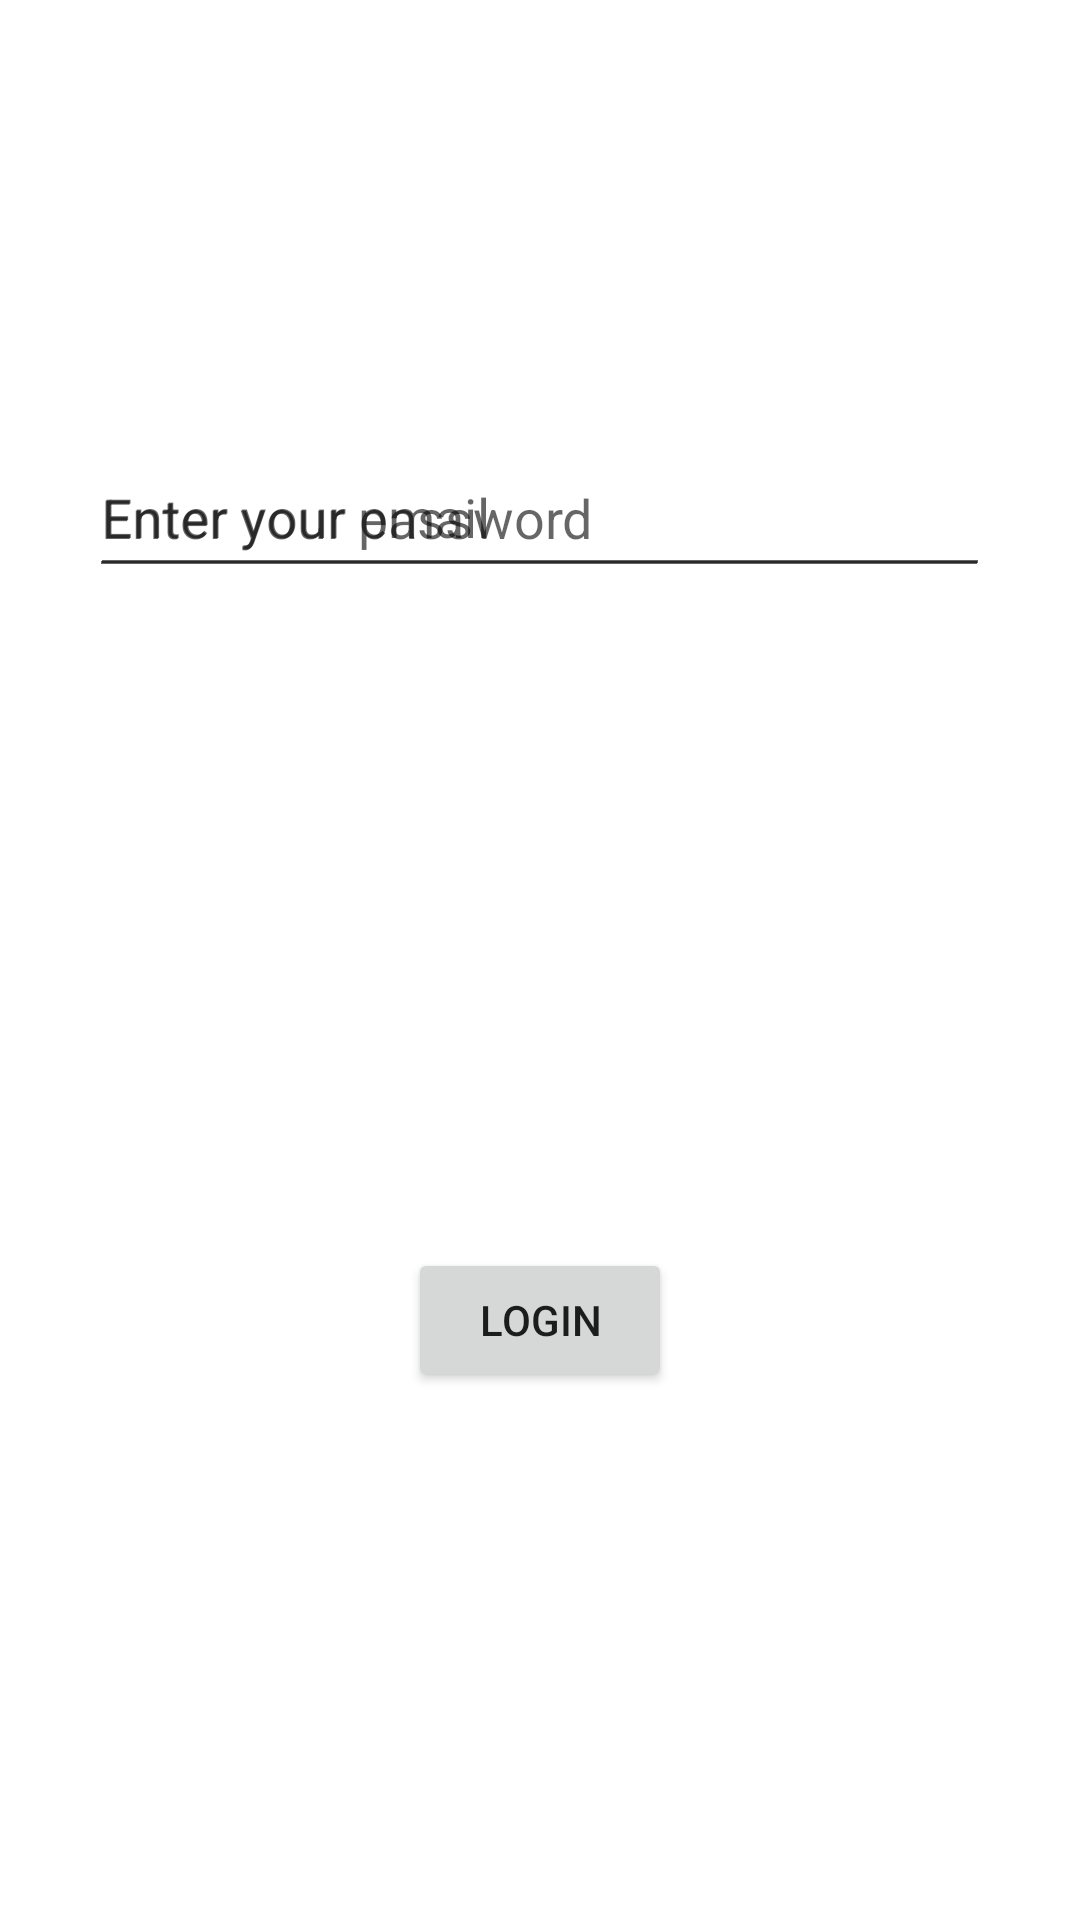

Here is an Android app screen rendered from its layout file. Give the layout XML and the strings, colors and styles it references.
<!-- AndroidManifest.xml: application theme Theme.QRMenuApp -->
<!-- res/layout/activity_login.xml -->
<?xml version="1.0" encoding="utf-8"?>
<androidx.constraintlayout.widget.ConstraintLayout xmlns:android="http://schemas.android.com/apk/res/android"
    xmlns:app="http://schemas.android.com/apk/res-auto"
    xmlns:tools="http://schemas.android.com/tools"
    android:layout_width="match_parent"
    android:layout_height="match_parent"
    tools:context=".Admin.Auth.LoginActivity">

    <EditText
        android:id="@+id/emailLogin"
        android:layout_width="300dp"
        android:layout_height="50dp"
        android:hint="Enter your email"
        android:inputType="textEmailAddress"
        app:layout_constraintBottom_toBottomOf="parent"
        app:layout_constraintEnd_toEndOf="parent"
        app:layout_constraintHorizontal_bias="0.498"
        app:layout_constraintStart_toStartOf="parent"
        app:layout_constraintTop_toTopOf="parent"
        app:layout_constraintVertical_bias="0.247" />

    <EditText
        android:id="@+id/passwordLogin"
        android:layout_width="300dp"
        android:layout_height="50dp"
        android:layout_marginBottom="444dp"
        android:hint="Enter your password"
        android:inputType="textPassword"
        app:layout_constraintBottom_toBottomOf="parent"
        app:layout_constraintEnd_toEndOf="parent"
        app:layout_constraintHorizontal_bias="0.495"
        app:layout_constraintStart_toStartOf="parent"
        app:layout_constraintTop_toBottomOf="@+id/emailLogin"
        app:layout_constraintVertical_bias="1.0" />

    <Button
        android:id="@+id/loginButton"
        android:layout_width="wrap_content"
        android:layout_height="wrap_content"
        android:layout_marginBottom="176dp"
        android:text="Login"
        app:layout_constraintBottom_toBottomOf="parent"
        app:layout_constraintEnd_toEndOf="parent"
        app:layout_constraintStart_toStartOf="parent"
        app:layout_constraintTop_toBottomOf="@+id/password_edit_text"
        app:layout_constraintVertical_bias="0.144" />

</androidx.constraintlayout.widget.ConstraintLayout>
<!-- resources referenced by this layout -->
<resources>
  <style name="Theme.QRMenuApp" parent="Theme.MaterialComponents.DayNight.DarkActionBar">
          
          <item name="colorPrimary">@color/purple_500</item>
          <item name="colorPrimaryVariant">@color/purple_700</item>
          <item name="colorOnPrimary">@color/white</item>
          
          <item name="colorSecondary">@color/teal_200</item>
          <item name="colorSecondaryVariant">@color/teal_700</item>
          <item name="colorOnSecondary">@color/black</item>
          
          <item name="android:statusBarColor" tools:targetApi="l">?attr/colorPrimaryVariant</item>
          
          <item name="windowActionBar">false</item>
          <item name="windowNoTitle">true</item>
      </style>
  <!-- not gathered from this repository: default colours our renderer supplied (Android Studio template values) -->
  <color name="purple_500">#FF6200EE</color>
  <color name="purple_700">#FF3700B3</color>
  <color name="teal_200">#FF03DAC5</color>
  <color name="teal_700">#FF018786</color>
  <color name="black">#FF000000</color>
  <color name="white">#FFFFFFFF</color>
</resources>
